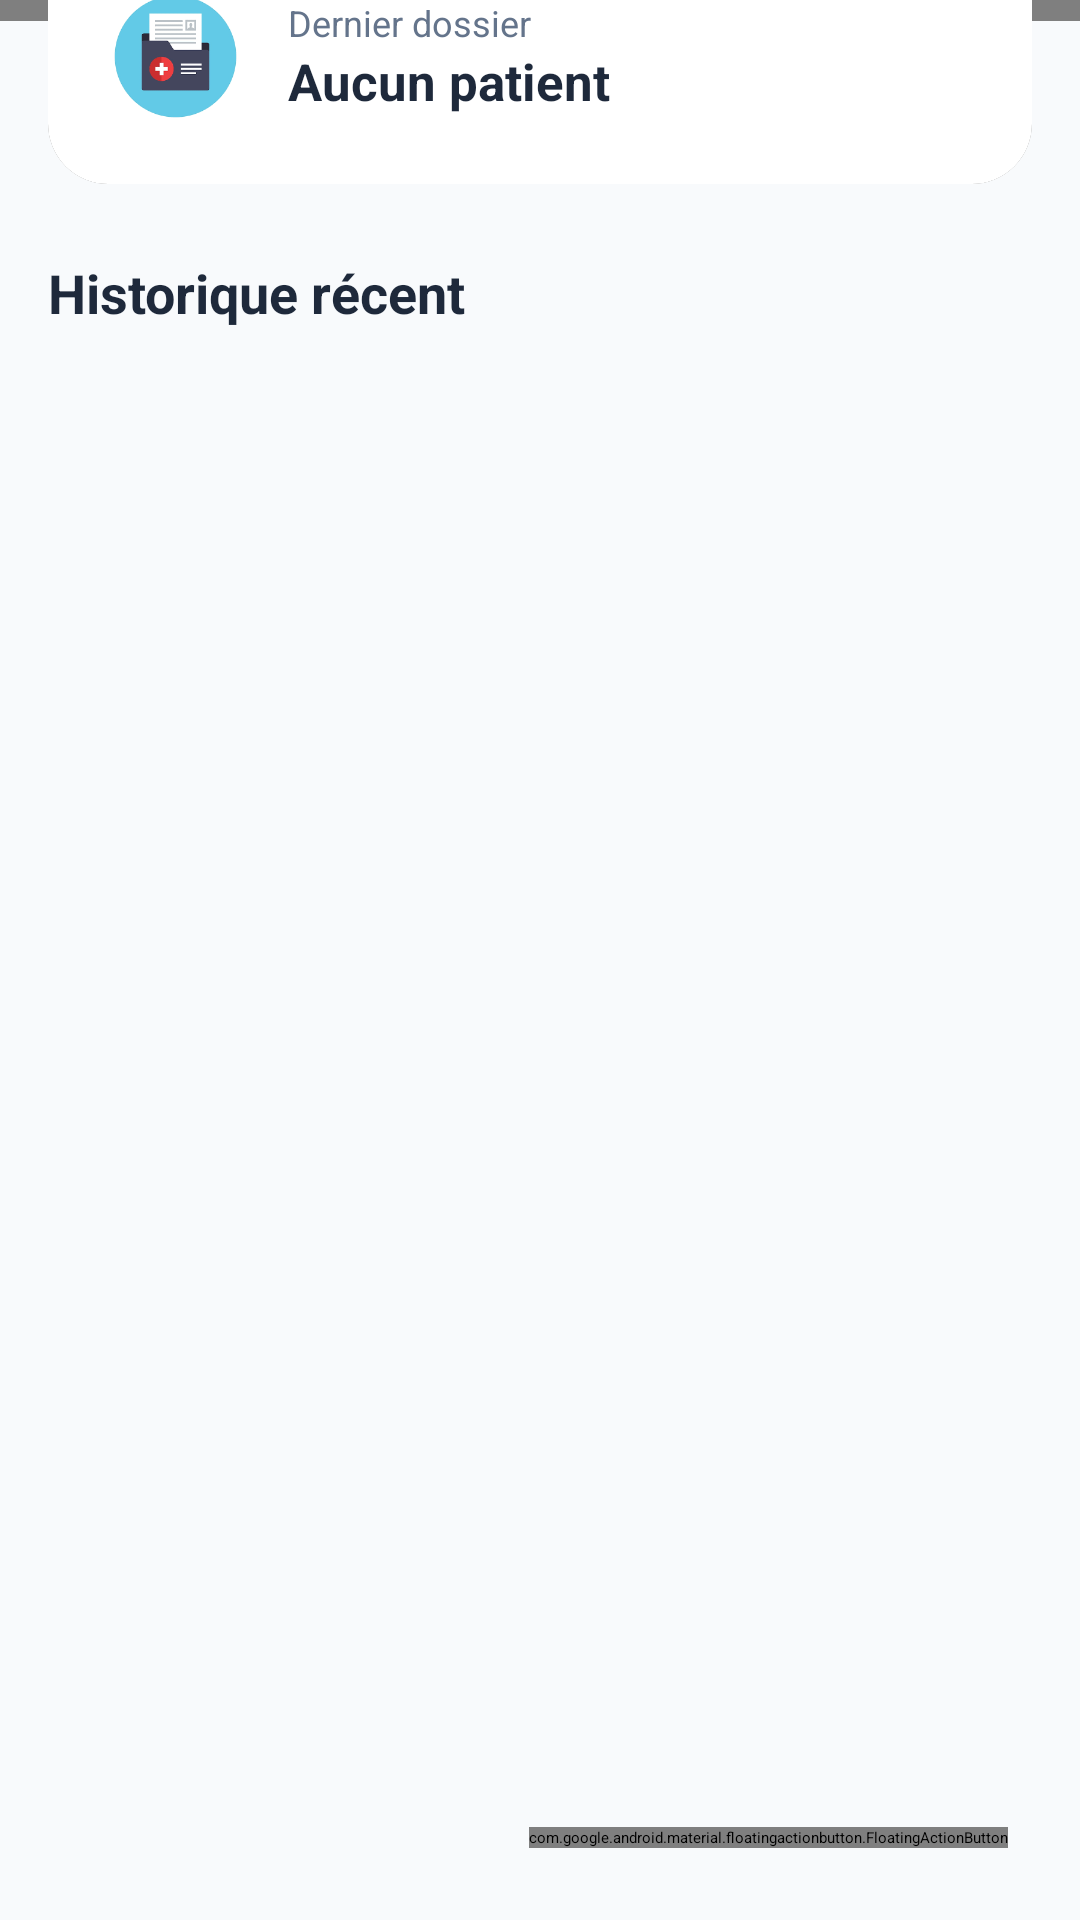

Android layout source for this screen:
<!-- AndroidManifest.xml: application theme Theme.ClinicApp -->
<!-- res/layout/activity_prescriptions.xml -->
<?xml version="1.0" encoding="utf-8"?>
<androidx.coordinatorlayout.widget.CoordinatorLayout
    xmlns:android="http://schemas.android.com/apk/res/android"
    xmlns:app="http://schemas.android.com/apk/res-auto"
    android:layout_width="match_parent"
    android:layout_height="match_parent"
    android:background="#F8FAFC">

    <com.google.android.material.appbar.AppBarLayout
        android:layout_width="match_parent"
        android:layout_height="wrap_content"
        android:background="@android:color/transparent"
        app:elevation="0dp">

        <androidx.constraintlayout.widget.ConstraintLayout
            android:layout_width="match_parent"
            android:layout_height="180dp"
            android:background="@drawable/header_gradient"
            android:padding="24dp">

            <ImageView
                android:id="@+id/btn_back"
                android:layout_width="40dp"
                android:layout_height="40dp"
                android:background="@drawable/circle_background_white"
                android:padding="8dp"
                android:src="@drawable/ic_arrow_back"
                app:layout_constraintStart_toStartOf="parent"
                app:layout_constraintTop_toTopOf="parent"
                app:tint="#2563EB" />

            <TextView
                android:id="@+id/page_title"
                android:layout_width="wrap_content"
                android:layout_height="wrap_content"
                android:text="Prescriptions"
                android:textColor="@android:color/white"
                android:textSize="26sp"
                android:textStyle="bold"
                android:layout_marginTop="16dp"
                app:layout_constraintTop_toBottomOf="@id/btn_back"
                app:layout_constraintStart_toStartOf="parent" />

            <TextView
                android:layout_width="wrap_content"
                android:layout_height="wrap_content"
                android:text="Gérez les dossiers et ordonnances"
                android:textColor="#E0E7FF"
                android:textSize="14sp"
                app:layout_constraintTop_toBottomOf="@id/page_title"
                app:layout_constraintStart_toStartOf="parent" />

        </androidx.constraintlayout.widget.ConstraintLayout>
    </com.google.android.material.appbar.AppBarLayout>

    <androidx.core.widget.NestedScrollView
        android:layout_width="match_parent"
        android:layout_height="match_parent"
        android:layout_marginTop="-40dp"
        app:layout_behavior="@string/appbar_scrolling_view_behavior">

        <LinearLayout
            android:layout_width="match_parent"
            android:layout_height="wrap_content"
            android:orientation="vertical"
            android:padding="16dp">

            <androidx.cardview.widget.CardView
                android:layout_width="match_parent"
                android:layout_height="wrap_content"
                app:cardCornerRadius="20dp"
                app:cardElevation="6dp"
                android:layout_marginBottom="24dp">

                <LinearLayout
                    android:layout_width="match_parent"
                    android:layout_height="wrap_content"
                    android:orientation="vertical"
                    android:padding="20dp"
                    android:background="@android:color/white">

                    <LinearLayout
                        android:layout_width="match_parent"
                        android:layout_height="wrap_content"
                        android:orientation="horizontal"
                        android:gravity="center_vertical">

                        <ImageView
                            android:layout_width="45dp"
                            android:layout_height="45dp"
                            android:src="@drawable/ic_patients"
                            app:tint="#059669" />

                        <LinearLayout
                            android:layout_width="0dp"
                            android:layout_height="wrap_content"
                            android:layout_weight="1"
                            android:layout_marginStart="15dp"
                            android:orientation="vertical">
                            <TextView
                                android:layout_width="wrap_content"
                                android:layout_height="wrap_content"
                                android:text="Dernier dossier"
                                android:textColor="#64748B"
                                android:textSize="12sp" />
                            <TextView
                                android:id="@+id/tv_last_patient"
                                android:layout_width="wrap_content"
                                android:layout_height="wrap_content"
                                android:text="Aucun patient"
                                android:textStyle="bold"
                                android:textColor="#1E293B"
                                android:textSize="17sp" />
                        </LinearLayout>
                    </LinearLayout>
                </LinearLayout>
            </androidx.cardview.widget.CardView>

            <TextView
                android:layout_width="match_parent"
                android:layout_height="wrap_content"
                android:text="Historique récent"
                android:textStyle="bold"
                android:textColor="#1E293B"
                android:textSize="18sp"
                android:layout_marginBottom="12dp"/>

            <androidx.recyclerview.widget.RecyclerView
                android:id="@+id/rv_prescriptions"
                android:layout_width="match_parent"
                android:layout_height="wrap_content"
                android:nestedScrollingEnabled="false" />

        </LinearLayout>
    </androidx.core.widget.NestedScrollView>

    <com.google.android.material.floatingactionbutton.FloatingActionButton
        android:id="@+id/fab_new_prescription"
        android:layout_width="wrap_content"
        android:layout_height="wrap_content"
        android:layout_gravity="bottom|end"
        android:layout_margin="24dp"
        android:src="@drawable/ic_add"
        app:backgroundTint="#2563EB"
        app:tint="@android:color/white"
        app:elevation="8dp"/>

</androidx.coordinatorlayout.widget.CoordinatorLayout>
<!-- resources referenced by this layout -->
<resources>
  <!-- drawable circle_background_white (drawable) -->
  <?xml version="1.0" encoding="utf-8"?>
  <shape xmlns:android="http://schemas.android.com/apk/res/android"
      android:shape="oval">
  
      
      <solid android:color="@android:color/white" />
  
      
      <stroke
          android:width="1dp"
          android:color="#E0E0E0" />
  
      
      <size
          android:width="60dp"
          android:height="60dp" />
  </shape>
  <!-- drawable header_gradient (drawable) -->
  <?xml version="1.0" encoding="utf-8"?>
  <shape xmlns:android="http://schemas.android.com/apk/res/android">
      <gradient
          android:startColor="@color/dark_red"
          android:endColor="@color/primary"
          android:angle="135"/>
      <corners android:bottomLeftRadius="0dp"
          android:bottomRightRadius="0dp"
          android:topLeftRadius="0dp"
          android:topRightRadius="0dp"/>
  </shape>
  <!-- drawable ic_add (drawable) -->
  <?xml version="1.0" encoding="utf-8"?>
  <vector xmlns:android="http://schemas.android.com/apk/res/android"
      android:width="24dp"
      android:height="24dp"
      android:viewportWidth="24"
      android:viewportHeight="24">
  
      
      <path
          android:fillColor="@android:color/white"
          android:pathData="M19,13h-6v6h-2v-6H5v-2h6V5h2v6h6v2z"/>
  </vector>
  <!-- drawable ic_arrow_back (drawable) -->
  <?xml version="1.0" encoding="utf-8"?>
  <vector xmlns:android="http://schemas.android.com/apk/res/android"
      android:width="30dp"
      android:height="30dp"
      android:viewportWidth="24"
      android:viewportHeight="24">
  
      
      <path
          android:fillColor="@android:color/white"
          android:pathData="M20,11H7.83l5.59,-5.59L12,4l-8,8 8,8 1.41,-1.41L7.83,13H20v-2z"/>
  </vector>
  <!-- drawable ic_patients: png bitmap (drawable, 8332 bytes) -->
  <color name="dark_red">#8B0000</color>
  <color name="primary">#512DA8</color>
</resources>
